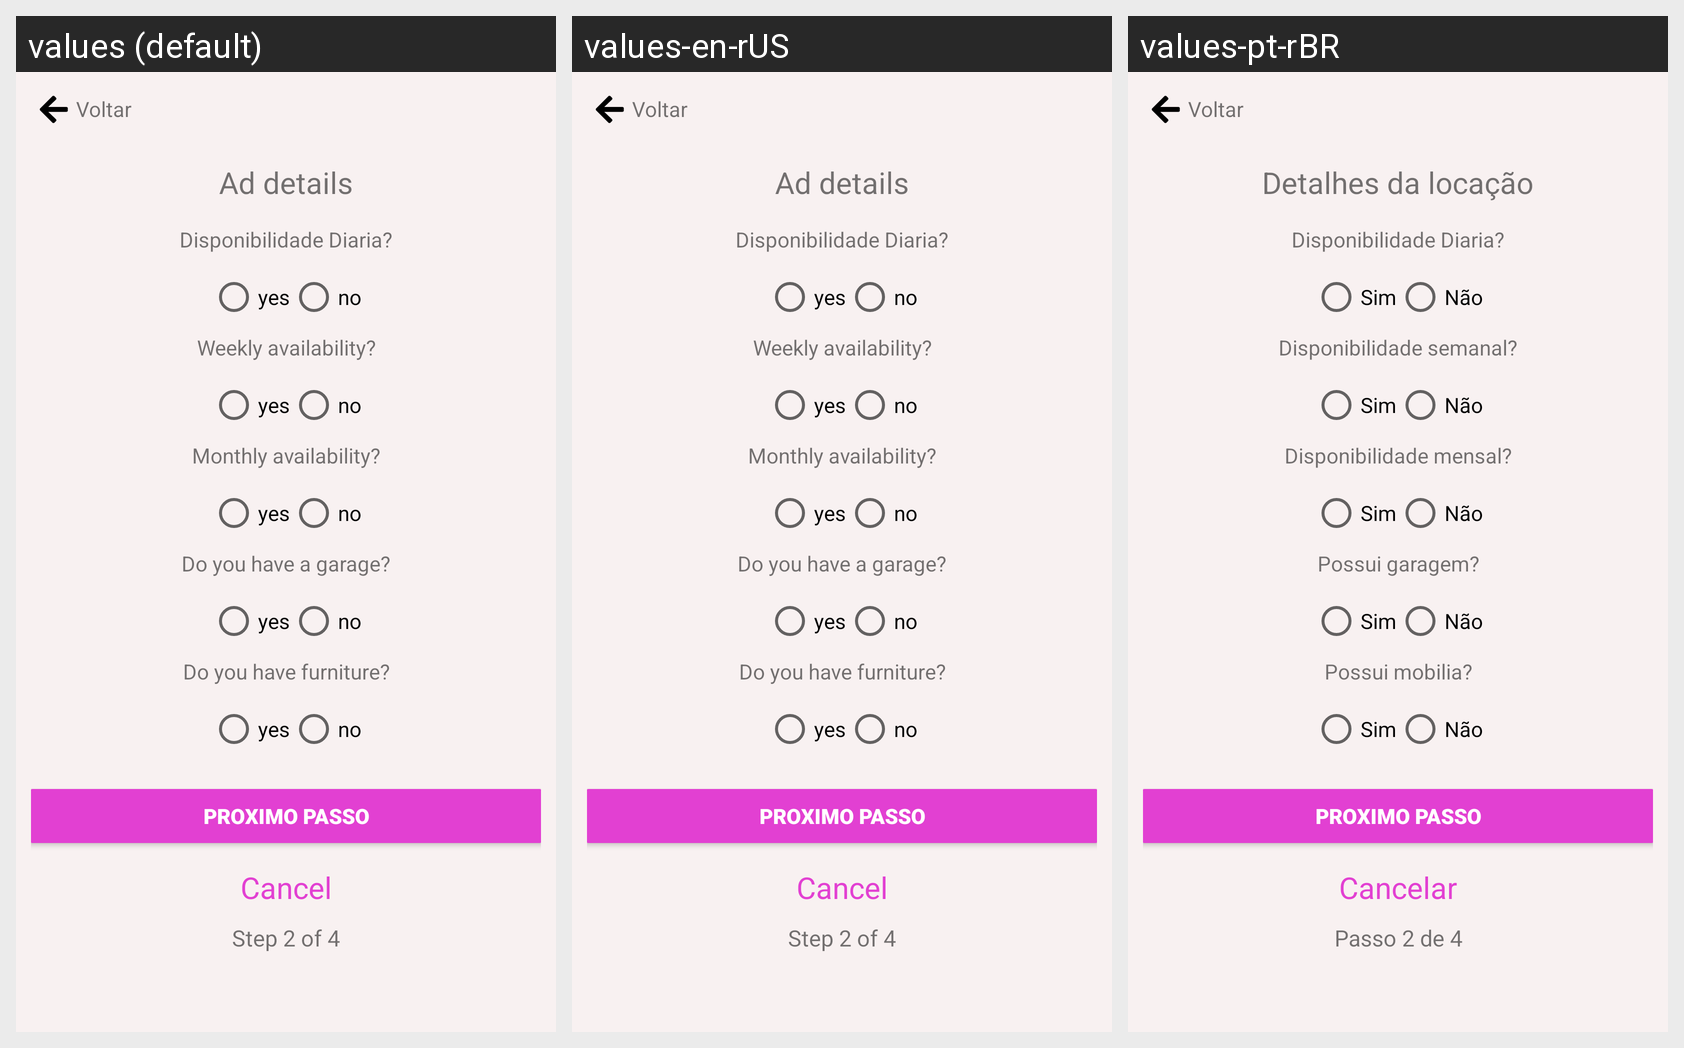

Strings drawn on this Android screen and how each of the app's shown locales translates them:
Android screen res/layout/activity_location_detail.xml rendered under 3 locales, left to right: values (default), values-en-rUS, values-pt-rBR. Device: Nexus 5 (rendered at 1080×1920; each locale shown at half size, 540×960, under a caption strip naming it); theme Theme.DreamHouse.
Strings drawn on this screen, with the default value and each locale's value (text and hints the layout hard-codes, and strings that could not be matched under every locale, appear in the picture but are not listed):

details
  values: Ad details
  values-en-rUS: Ad details
  values-pt-rBR: Detalhes da locação

sim
  values: yes
  values-en-rUS: yes
  values-pt-rBR: Sim

nao
  values: no
  values-en-rUS: no
  values-pt-rBR: Não

semanal
  values: Weekly availability?
  values-en-rUS: Weekly availability?
  values-pt-rBR: Disponibilidade semanal?

mensal
  values: Monthly availability?
  values-en-rUS: Monthly availability?
  values-pt-rBR: Disponibilidade mensal?

garagem
  values: Do you have a garage?
  values-en-rUS: Do you have a garage?
  values-pt-rBR: Possui garagem?

mobilia
  values: Do you have furniture?
  values-en-rUS: Do you have furniture?
  values-pt-rBR: Possui mobilia?

cancelar
  values: Cancel
  values-en-rUS: Cancel
  values-pt-rBR: Cancelar

passo02
  values: Step 2 of 4
  values-en-rUS: Step 2 of 4
  values-pt-rBR: Passo 2 de 4
